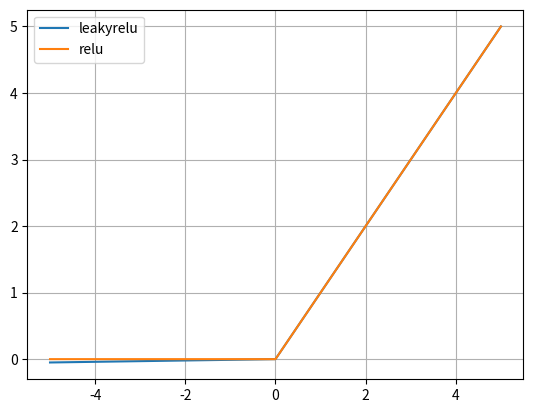

Source code (Python):
# ランプ関数:勾配消失が起こりにくい(python ReLU.py)
import numpy as np
import matplotlib.pyplot as plt

# DeLU関数の定義
def relu(x):
  return np.maximum(0, x) # 入力が0以下の場合は0を出力する

# Leaky ReLU関数の定義
def leakyrelu(x):
  return np.where(x > 0, x, 0.01 * x) # xが0未満の場合には0.01倍を返す

x = np.linspace(-5, 5, 1000)
y = leakyrelu(x)
y_r = relu(x)

fig = plt.figure()
ax = fig.add_subplot(111)
ax.plot(x, y, label = "leakyrelu")
ax.plot(x, y_r, label = "relu")
plt.legend()
plt.grid()
plt.show()
